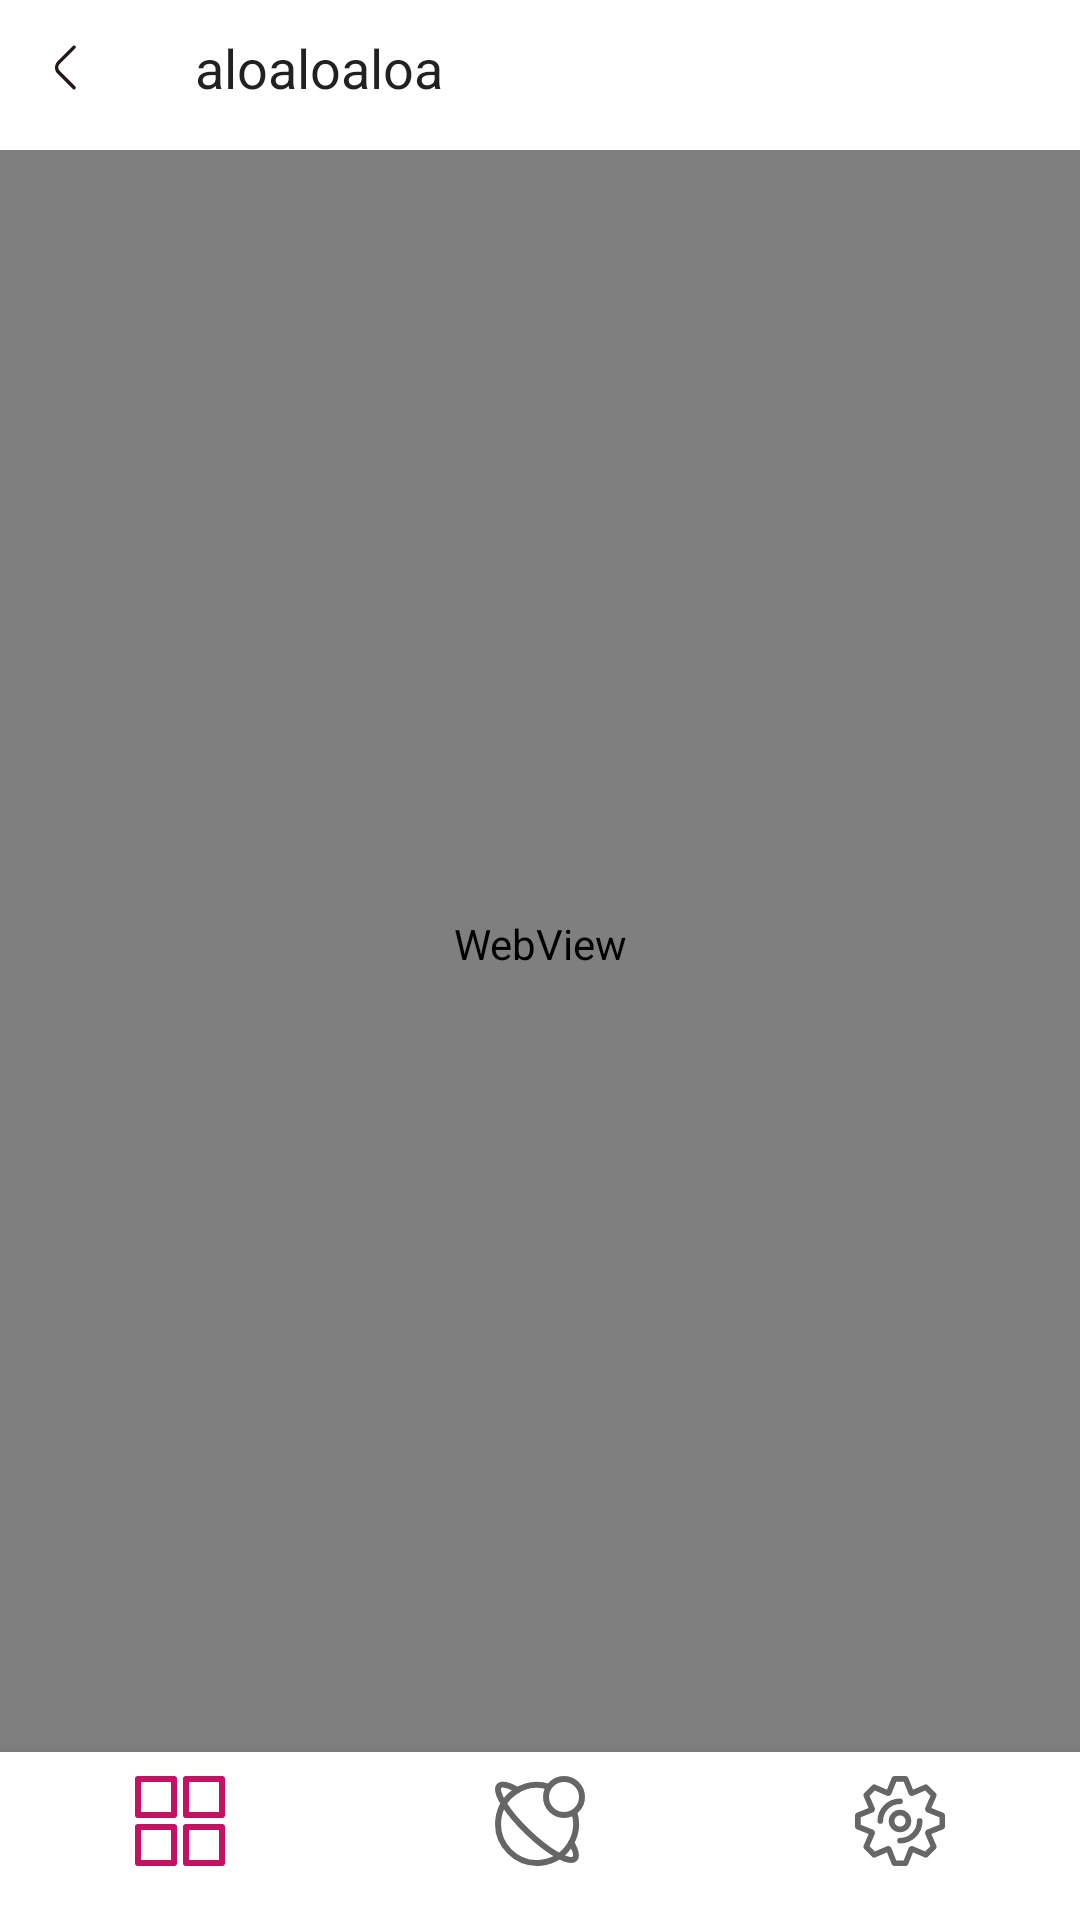

Produce the Android XML layout that renders to this screen, including the resource entries it uses.
<!-- AndroidManifest.xml: application theme Theme.MultiSocialProoject -->
<!-- res/layout/activity_web.xml -->
<?xml version="1.0" encoding="utf-8"?>
<RelativeLayout xmlns:android="http://schemas.android.com/apk/res/android"
    xmlns:tools="http://schemas.android.com/tools"
    android:layout_width="match_parent"
    android:layout_height="match_parent"
    xmlns:app="http://schemas.android.com/apk/res-auto"
    tools:context=".WebActivity">

    <include layout="@layout/toolbar"
        android:visibility="visible"
        android:id="@+id/toolbar"/>
    <FrameLayout
        android:id="@+id/fl_wrapper"
        android:layout_below="@+id/toolbar"
        android:layout_width="match_parent"
        android:layout_above="@+id/bottom_navigation"
        android:layout_height="match_parent">
        <WebView
            android:layout_width="match_parent"
            android:layout_height="match_parent"
            android:id="@+id/webView"/>
        <ProgressBar
            android:id="@+id/loadingBar"
            android:layout_width="fill_parent"
            android:layout_height="5dp"
            android:visibility="visible"
            android:layout_gravity="top"
            android:progressDrawable="@drawable/custom_progress_bar"
            style="@style/Widget.AppCompat.ProgressBar.Horizontal" />
    </FrameLayout>
    <com.google.android.material.bottomnavigation.BottomNavigationView
        android:layout_width="match_parent"
        android:layout_height="wrap_content"
        android:layout_alignParentBottom="true"
        android:background="?android:attr/windowBackground"
        app:itemTextColor="#000000"
        app:itemRippleColor="@color/black"
        app:itemIconSize="30dp"
        android:visibility="visible"
        android:id="@+id/bottom_navigation"
        app:menu="@menu/nav_menu"/>
    <ImageView
        android:id="@+id/menu_action"
        android:layout_width="45dp"
        android:layout_height="45dp"
        android:background="@drawable/background_menu_expand"
        android:layout_alignParentBottom="true"
        android:layout_alignParentEnd="true"
        android:layout_marginEnd="10dp"
        android:visibility="invisible"
        android:layout_marginBottom="20dp"
        android:contentDescription="hihi" />
</RelativeLayout>
<!-- res/layout/toolbar.xml (included above) -->
<?xml version="1.0" encoding="utf-8"?>
<LinearLayout xmlns:android="http://schemas.android.com/apk/res/android"
    android:layout_width="match_parent"
    android:layout_height="wrap_content"
    android:background="#FFFFFF">
    <LinearLayout
        android:gravity="start|center"
        android:orientation="horizontal"
        android:layout_width="match_parent"
        android:layout_height="wrap_content">
        <ImageView
            android:id="@+id/return_btn"
            android:background="@drawable/arrow_left_svgrepo_com"
            android:layout_width="45dp"
            android:layout_height="45dp"/>
        <EditText
            android:gravity="center"
            android:id="@+id/Link"
            android:layout_marginStart="20dp"
            android:text="aloaloaloa"
            android:background="@android:color/transparent"
            android:layout_width="wrap_content"
            android:layout_height="wrap_content"/>
        <ImageView
            android:id="@+id/expanded_menu"
            android:layout_width="wrap_content"
            android:layout_height="wrap_content"/>
    </LinearLayout>
</LinearLayout>
<!-- resources referenced by this layout -->
<resources>
  <!-- drawable arrow_left_svgrepo_com (drawable) -->
  <vector android:height="200dp" android:viewportHeight="40"
      android:viewportWidth="40" android:width="200dp" xmlns:android="http://schemas.android.com/apk/res/android">
      <path android:fillColor="#231815" android:pathData="M22,26.5c-0.1,0 -0.3,0 -0.4,-0.1l-4.6,-4.6c-0.5,-0.5 -0.7,-1.1 -0.7,-1.8s0.3,-1.3 0.7,-1.8l4.6,-4.6c0.2,-0.2 0.5,-0.2 0.7,0s0.2,0.5 0,0.7l-4.6,4.6c-0.6,0.6 -0.6,1.5 0,2.1l4.6,4.6c0.2,0.2 0.2,0.5 0,0.7C22.3,26.5 22.1,26.5 22,26.5z"/>
  </vector>
  <!-- drawable background_menu_expand (drawable) -->
  <?xml version="1.0" encoding="utf-8"?>
  <layer-list xmlns:android="http://schemas.android.com/apk/res/android">
      <item>
          <shape android:shape="oval">
              <solid android:color="#F6C4FF"/>
          </shape>
      </item>
      <item android:drawable="@drawable/arrow_left_svgrepo_com"/>
  </layer-list>
  <!-- drawable custom_progress_bar (drawable) -->
  <?xml version="1.0" encoding="utf-8"?>
  <layer-list xmlns:android="http://schemas.android.com/apk/res/android">
      <item>
          <shape>
              <gradient
                  android:endColor="#fff"
                  android:startColor="#FF8BBF"
                  android:useLevel="true" />
  
          </shape>
      </item>
  </layer-list>
  <style name="Theme.MultiSocialProoject" parent="Theme.MaterialComponents.DayNight.NoActionBar">
          
          <item name="colorPrimary">#C51162</item>
          <item name="colorPrimaryVariant">@color/purple_700</item>
          <item name="colorOnPrimary">@color/white</item>
          
          <item name="colorSecondary">@color/teal_200</item>
          <item name="colorSecondaryVariant">@color/teal_700</item>
          <item name="colorOnSecondary">@color/black</item>
          
          <item name="android:statusBarColor">@color/white</item>
          
      </style>
  <!-- not gathered from this repository: default colours our renderer supplied (Android Studio template values) -->
  <color name="purple_700">#FF3700B3</color>
  <color name="teal_200">#FF03DAC5</color>
  <color name="teal_700">#FF018786</color>
  <color name="black">#FF000000</color>
  <color name="white">#FFFFFFFF</color>
</resources>
